Labelled photos from "raw", an image-classification folder in dahem/coffe-images. The possible labels are: back, green coffee berry, green-purple coffee berry, green-red coffee berry, green-yellow-red coffee berry, coffee leaf, leaf with green berry, leaf with purple berry, leaf with red berry, leaf red berry background, leaf with sky, noise, purple coffee berry, red coffee berry, yellow coffee berry, yellow-red coffee berry.

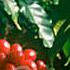
Label: leaf red berry background

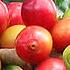
Label: leaf with purple berry

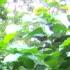
Label: noise

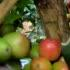
Label: green-red coffee berry

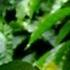
Label: green coffee berry

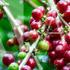
Label: purple coffee berry
